pico-8 play session: hold → + tap 🅾

[t = 1 s] hold → ~1s, tap 🅾 ~2×
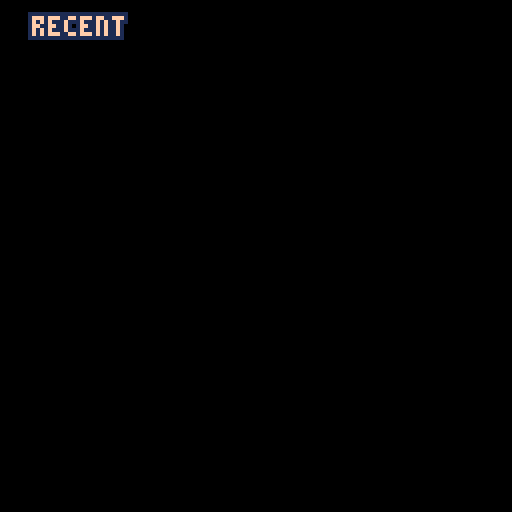
[t = 2 s] hold → ~2s, tap 🅾 ~4×
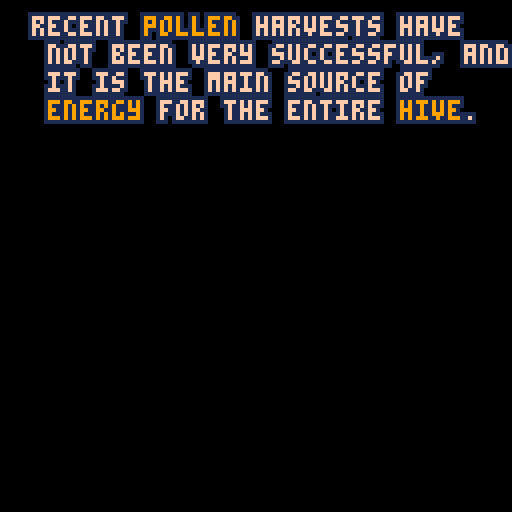
[t = 6 s] hold → ~6s, tap 🅾 ~10×
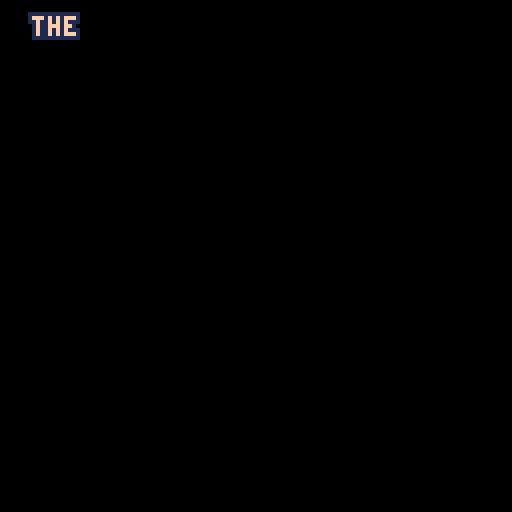
[t = 8 s] hold → ~8s, tap 🅾 ~14×
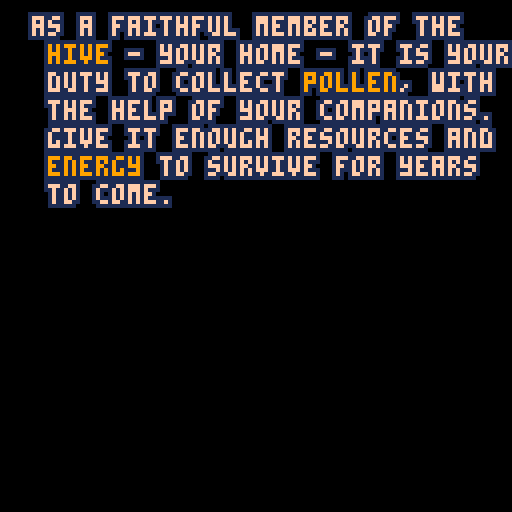

pico-8 cartridge
version 18
__lua__
-- beeeeeees
-- by us

-- ** technical ** --
function abs_box(o)
-- absolute box for object o
 local box = {}
 box.x1 = o.box.x1 + o.x
 box.y1 = o.box.y1 + o.y
 box.x2 = o.box.x2 + o.x
 box.y2 = o.box.y2 + o.y
 return box
end

function iou(o1,o2)
-- intersection over union of two objects
-- return percentage in [0,1], 1 is perfect match
 local box_o1 = abs_box(o1)
 local box_o2 = abs_box(o2)
 
 -- x,y coordinates of intersection
 local x1 = max(box_o1.x1,box_o2.x1)
 local y1 = max(box_o1.y1,box_o2.y1)
 local x2 = min(box_o1.x2,box_o2.x2)
 local y2 = min(box_o1.y2,box_o2.y2)
 
 -- area of intersection
 local inter_area = max(0, x2 - x1 + 1) * max(0, y2 - y1 + 1)
 
 -- area of both boxes
 local o1_area = (box_o1.x2 - box_o1.x1 + 1) * (box_o1.y2 - box_o1.y1 + 1)
 local o2_area = (box_o2.x2 - box_o2.x1 + 1) * (box_o2.y2 - box_o2.y1 + 1)

 return inter_area / (o1_area + o2_area - inter_area)
end

function debug_infos(x,y)
 camera() -- reset camera before drawing

 if(btn(0)) then print("⬅️",x,y+6,7) end
 if(btn(1)) then print("➡️",x+16,y+6,7) end
 if(btn(2)) then print("⬆️",x+8,y,7) end
 if(btn(3)) then print("⬇️",x+8,y+6,7) end
 if(btn(4)) then print("🅾️",x+16,y,7) end
 if(btn(5)) then print("❎",x,y,7) end
 print("tmr:"..p.tmr,x,y+16,7)
 print("p.x:"..p.x,x,y+24,7)
 print("p.y:"..p.y,x,y+32,7)
end

-- ** bees - general ** --
function player_init()
 p={
  name="barry",
  tot_pln=0,  -- cumulative pollen
  cur_pln=0,  -- current pollen
  max_pln=10,  -- max usable pollen before slowdown in speed
  cur_spd=3,  -- speed
  max_spd=3,
  x=64,  -- x,y coordinate, RELATIVE TO THE SCREEN
  y=64,
  box={x1=1,y1=1,x2=14,y2=14},  -- collision box
  sp=0,  -- current sprite
  sp_st=0,  -- first sprite of the animation
  sp_sz=2,  -- sprite size
  flp_x=false,  -- should the sprite be flipped horizontally
  flp_y=false,  -- should the sprite be flipped vertically
  action=false,  -- can't move if action is true
  tmr=0  -- internal timer
 }
end

function player_draw()
 spr(p.sp,p.x,p.y,p.sp_sz,p.sp_sz,p.flp_x,p.flp_y)
end

function bees_init()
 bees={}
 add(bees,{
  name="beeatrice",  -- buzz, beenedict, beelzebub, beeyonce, obee wan, rubee, beely, kirbee, ...
  tot_pln=0,  -- cumulative pollen
  cur_pln=0,  -- current pollen
  max_pln=10,  -- max usable pollen before slowdown in speed
  cur_spd=3,  -- speed
  max_spd=3,
  x=64,  -- x,y coordinate, RELATIVE TO THE SCREEN
  y=64,
  box={x1=1,y1=1,x2=14,y2=14},  -- collision box
  sp=10,  -- current sprite
  sp_st=10,  -- first sprite of the animation
  sp_sz=2,  -- sprite size
  flp_x=false,  -- should the sprite be flipped horizontally
  flp_y=false,  -- should the sprite be flipped vertically
  action=false,  -- can't move if action is true
  tmr=0  -- internal timer
 })
 add(bees,{
  name="beertrand",  -- buzz, beenedict, beelzebub, beeyonce, obee wan, rubee, beely, kirbee, ...
  tot_pln=0,  -- cumulative pollen
  cur_pln=0,  -- current pollen
  max_pln=10,  -- max usable pollen before slowdown in speed
  cur_spd=3,  -- speed
  max_spd=3,
  x=64,  -- x,y coordinate, RELATIVE TO THE SCREEN
  y=64,
  box={x1=1,y1=1,x2=14,y2=14},  -- collision box
  sp=10,  -- current sprite
  sp_st=10,  -- first sprite of the animation
  sp_sz=2,  -- sprite size
  flp_x=false,  -- should the sprite be flipped horizontally
  flp_y=false,  -- should the sprite be flipped vertically
  action=false,  -- can't move if action is true
  tmr=0  -- internal timer
 })
 add(bees,{
  name="beenedict",  -- buzz, beenedict, beelzebub, beeyonce, obee wan, rubee, beely, kirbee, ...
  tot_pln=0,  -- cumulative pollen
  cur_pln=0,  -- current pollen
  max_pln=10,  -- max usable pollen before slowdown in speed
  cur_spd=3,  -- speed
  max_spd=3,
  x=64,  -- x,y coordinate, RELATIVE TO THE SCREEN
  y=64,
  box={x1=1,y1=1,x2=14,y2=14},  -- collision box
  sp=10,  -- current sprite
  sp_st=10,  -- first sprite of the animation
  sp_sz=2,  -- sprite size
  flp_x=false,  -- should the sprite be flipped horizontally
  flp_y=false,  -- should the sprite be flipped vertically
  action=false,  -- can't move if action is true
  tmr=0  -- internal timer
 })
end

-- ** actual game ** --
function _init()
 player_init()
 bees_init()
 
 -- text boxes
 dtb_init()
 
 menu_init()
 --story_init()
 --_update=story_update
 --_draw=story_draw
end
-->8
-- menu and intro
-- ** menu ** --
function menu_init()
 dt=0
 music(0)
 _update=menu_update
 _draw=menu_draw
end

function menu_update()
 dt+=1
 if(btnp(4)) then
  intro_init()
 end
end

function menu_draw()
 cls()
 spr(128,56,0,2,2)
 spr(130,32,16,8,2)
 print("bee-hold ,the queen",26,32,9)
 print("press 🅾️ to start",28,60,6)
 if(dt<15) then
  print("      🅾️",29,61,9)
 else
  print("      🅾️",28,60,9)
 end
 if(dt>30) then
  dt=0
 end
 print("art:",56,86,2)
 print("{heaspery,sarapeljamais}.itch.io",0,93,2)
 print("code:",54,100,2)
 print("astache.itch.io",34,107,2)
 print("music:",52,114,2)
 print("@louismerlin",40,121,2)
end

-- ** intro ** --
function intro_init()
 intro_msg_set(1)
 
 _update=nil
 _draw=intro_draw
end

function intro_draw()
 cls()
 if(intro_msg_draw(4, 4) == "empty") then
  cls()
  _update=dtb_update
  _draw=dtb_draw
  
  dtb_disp("⬅️,➡️,⬆️,⬇️:move;              ❎:action (forage, talk, ..); 🅾️:choose/end dialogue",exploration_init)
 end
end
-->8
-- exploration
-- ** exploration - initialisation ** --
function bee_exploration_init(bee)
-- each bee will start at a random position, with a random pollen quantity
 bee.x=flr(rnd(map_width-4 - p.sp_sz * 8)+4)  -- x,y coordinates
 bee.y=flr(rnd(map_height-4 - p.sp_sz * 8)+4)
 bee.cur_pln=flr(rnd(30))  -- could be improved with a nice gaussian
end

function flowers_init(nbr)
-- create a number of flowers between 1 and nbr.
 flowers={}
 
 for i=1,nbr do
  add(flowers,{
   x=flr(rnd(map_width-32)+16),  -- x,y coordinates
   y=flr(rnd(map_height-32)+10),
   box={x1=2,y1=3,x2=29,y2=29},  -- collision box
   sp=74,  -- current sprite
   sp_bs_clr=13,  -- base color, used to change the color
   sp_clr=13,--flr(rnd(4)+13),  -- final color
   sp_sz=4,  -- sprite size
   pln=flr(rnd(6))  -- pollen quantity
  })
 end
end

function hive_init()
-- put the ruche in a random place
-- yes i know it's hive in english gimme a break
 hive={
  x=flr(rnd(map_width/3)+map_width/3),  -- x,y coordinates
  y=flr(rnd(map_height/3)+map_height/3),
  box={x1=10,y1=14,x2=18,y2=22},  -- collision box, centered on the door
  sp=70,  -- current sprite
  sp_sz=4,  -- sprite size
  pln=0  -- pollen quantity
 }
end

function exploration_init()
 -- map
 map_width=128*3
 map_height=128*3
 
 -- flowers
 flowers_init(15)
 
 -- hive
 hive_init()

 -- reset internal timer and set first sprite
 p.sp_st=0
 p.tmr=0
 
 -- player starts at the hive
 p.x=hive.x+hive.sp_sz*4
 p.y=hive.y+hive.sp_sz*4
 
 -- other bees start wherever
 foreach(bees,bee_exploration_init)
 
 -- camera coordinates for the map
 cam_x=p.x-64
 cam_y=p.y-64
 
 -- percentage of match between two objects if collision
 tlrnc=0.10
 
 -- reset internal timer
 p.tmr=0
 
 _update=exploration_update
 _draw=exploration_draw
end

-- ** exploration - updating ** --
function player_exploration_update()
 p.tmr+=1  -- internal timer. 30fps
 
 if(not p.action) then
  -- check for bees: save current position
  local px = p.x
  local py = p.y
 
  -- animation
  if(p.tmr == 10) then
   p.sp = p.sp_st
  end
  if(p.tmr >= 20) then
   p.sp += p.sp_sz
   p.tmr = 0  -- restart timer
  end
  
  -- actions
  -- left
  if(btn(0)) then
   p.sp_st=32
   p.flp_x=true
   
   if(cam_x > 0 and p.x-cam_x<64) then
    cam_x-=p.cur_spd
    p.x-=p.cur_spd
   else
    if(p.x > 4) then
     p.x-=p.cur_spd
    end
   end
  end
  
  -- right
  if(btn(1)) then
   p.sp_st=32
   p.flp_x=false
   
   if(cam_x < map_width-128 and p.x-cam_x>64) then
    cam_x+=p.cur_spd
    p.x+=p.cur_spd
   else
    if(p.x < map_width-4 - p.sp_sz * 8) then
     p.x+=p.cur_spd
    end
   end
  end
  
  -- up
  if(btn(2)) then
   p.sp_st=0
   p.flp_y=false
   
   if(cam_y > 0 and p.y-cam_y<64) then
    cam_y-=p.cur_spd
    p.y-=p.cur_spd
   else
    if(p.y > 4) then
     p.y-=p.cur_spd
    end
   end
  end
  
  -- down
  if(btn(3)) then
   p.sp_st=0
   p.flp_y=true
   
   if(cam_y < map_height-128 and p.y-cam_y>64) then
    cam_y+=p.cur_spd
    p.y+=p.cur_spd
   else
    if(p.y < map_height-4 - p.sp_sz * 8) then
     p.y+=p.cur_spd
    end
   end
  end
  
  -- action (X) -- todo talk w/ bees
  if(btnp(5)) then
   p.action=true  -- lock the player
   p.tmr = 0  -- restart timer
  end
  
  -- check for bees: if there is a bee, then...
  for b in all(bees) do
   if(check_collision_bee(b)) then
    -- back to old position
    p.x=px
    p.y=py
   end
  end
 else
  -- shall we talk?
  local talk=false
  for b in all(bees) do
   b.box.x1-=5
   b.box.y1-=5
   b.box.x2+=5
   b.box.y2+=5
   
   if(check_collision_bee(b)) then
    talk=true
    talk_to_bee(b)
   end
   
   b.box.x1+=5
   b.box.y1+=5
   b.box.x2-=5
   b.box.y2-=5
  end
  if(not talk) then
   get_down()
  end
 end
 
 -- pollen
  p.cur_spd=p.max_spd-flr(p.cur_pln/(p.max_pln + 1))
end

bees_hello = {"hey!","greetings.","hi!","howdy!","bonjour!","good day."}
bees_ok = {"all is right!","you okay?","i'm fine!","all the best for you.","all hail the queen!","la probabilité de voir ce message est de 0.005%."}

function talk_to_bee(bee)
 dtb_disp(bee.name..": "..bees_hello[1+flr(rnd(#bees_hello))])
 if(bee.cur_pln > bee.max_pln) then
  dtb_disp(bee.name..": j'ai trop de pollen!")
  dtb_disp(bee.name..": est-ce que tu peux m'en prendre?")
 else
  if(bee.cur_pln < bee.max_pln) then
   dtb_disp(bee.name..": j'ai pas assez de pollen!")
   dtb_disp(bee.name..": est-ce que tu peux m'en donner?")
  else
   dtb_disp(bee.name..": "..bees_ok[1+flr(rnd(#bees_ok))])
  end
 end
 p.action=false
end

function choice_take()
 p.action=false
end

function get_down()
-- basically an animation with black magic...
 if(p.tmr == 15) then
  sfx(13)
  p.sp = p.sp_st + 2 * p.sp_sz
 end
 if(p.tmr == 30) then
  p.sp += p.sp_sz
 end
 if(p.tmr == 45) then
  p.sp += p.sp_sz
 end
 if(p.tmr == 75) then
  -- first try to get into hive
  if(not get_into_hive()) then
   -- if not into hive, try to collect pollen
   for f in all(flowers) do
    if(check_flower(f)) then
     -- todo break, idk how to do that
    end
   end
  end
 end
 if(p.tmr == 120) then
  p.sp -= p.sp_sz
 end
 if(p.tmr == 135) then
  p.sp -= p.sp_sz
 end
 if(p.tmr == 150) then
  p.sp -= p.sp_sz
  p.action=false
 end
end

function check_collision_bee(bee)
 if(iou(p,bee) >= .1*tlrnc) then
  return true
 else
  return false
 end
end

function get_into_hive()
 if(iou(p,hive) >= 2*tlrnc) then
  story_init()
  return true
 else
  return false
 end
end

function check_flower(f)
 if(iou(p,f) >= tlrnc) then
  p.cur_pln+=f.pln
  f.pln = 0
  return true
 else
  return false
 end
end

function bee_exploration_update(bee)
 -- todo random mouvement
 -- animation
 -- internal timer
 bee.tmr+=1
 if(bee.tmr == 10) then
  bee.sp = bee.sp_st
 end
 if(bee.tmr >= 20) then
  bee.sp += bee.sp_sz
  bee.tmr = 0  -- restart timer
 end
end

function exploration_update()
 player_exploration_update()
 foreach(bees,bee_exploration_update)
 
 -- text boxes
 dtb_update()
end

-- ** exploration - drawing ** --
function bee_draw(bee)
 spr(bee.sp,bee.x,bee.y,bee.sp_sz,bee.sp_sz,bee.flp_x,bee.flp_y)
end

function hive_draw()
 spr(hive.sp,hive.x,hive.y,hive.sp_sz,hive.sp_sz)
end

function flower_draw(f)
 -- general flower color
 pal(f.sp_bs_clr,f.sp_clr)
 
 -- if the flower is empty, the pistil is not shown
 if(f.pln == 0) then
  pal(9,1)
 end
 -- the actual flower
 spr(f.sp,f.x,f.y,f.sp_sz,f.sp_sz)
 pal() 
 if(f.pln > 0) then
  for i=1,f.pln do
   -- beautiful pollen bits...
   modificator_x=(6+(i*17))%(f.sp_sz*8)
   modificator_y=(7+(i*41))%(f.sp_sz*8)
   
   pset(f.x+modificator_x,f.y+modificator_y,9)
   pset(1+f.x+modificator_x,f.y+modificator_y,9)
   pset(f.x+modificator_x,1+f.y+modificator_y,9)
   pset(1+f.x+modificator_x,1+f.y+modificator_y,9)
  end
 end
end

function exploration_draw()
 -- first reset the fucker
 cls()
 
 -- set the camera to the current location
 camera(cam_x, cam_y)
 
 -- draw the entire map
 for i=0,map_width/16 do
  for j=0,map_width/16 do
   map(24, 0, 16*i, 16*j, 2, 2)
  end
 end
 
 -- hive
 hive_draw()
 
 -- flowers
 foreach(flowers,flower_draw)
 
 -- bees
 foreach(bees,bee_draw)
 
 -- player
 player_draw()
 
 -- reset camera
 camera()
  
 -- pollen
 if(p.cur_pln < 0.25*p.max_pln) then
  palt(9,true)
 else
  palt(9,false)
 end
 spr(84,2,9,2,1)
 if(p.cur_pln < 0.75*p.max_pln) then
  palt(9,true)
 else
  palt(9,false)
 end
 spr(68,2,1,2,1)
 palt(9,false)
 if(p.cur_pln > p.max_pln) then
  for i=1,p.max_pln-p.cur_pln do
   local offset=flr(rnd(16))
   pset(2+offset,1+offset,9)
   pset(2+offset+1,1+offset,9)
   pset(2+offset,1+offset+1,9)
   pset(2+offset+1,1+offset+1,9)
  end
 end
 
 -- textboxes
 dtb_draw()
end
-->8
-- story
-- ** story initialisation ** --
function story_init()
 -- map
 map_width=128*1.5
 map_height=128
 
 -- camera coordinates for the map
 cam_x=0
 cam_y=0

 -- reset internal timer and set first sprite
 p.sp_st=14
 p.tmr=0
 
 -- start position
 p.x=0
 p.y=74
 
 _update=story_update
 _draw=story_draw
end

-- ** story updating ** --
function player_story_update()
 p.tmr+=1  -- internal timer. 30fps
 
 -- animation
 if(p.tmr == 10) then
  p.sp = p.sp_st
 end
 if(p.tmr >= 20) then
  p.sp = 46
  p.tmr = 0  -- restart timer
 end
 
 -- actions
 -- left
 if(btn(0)) then
  p.flp_x=true
  
  if(cam_x > 0 and p.x-cam_x<64) then
   cam_x-=p.cur_spd
   p.x-=p.cur_spd
  else
   p.x-=p.cur_spd
   if(p.x < -8) then
    exploration_init()
   end
  end
 end
 
 -- right
 if(btn(1)) then
  p.flp_x=false
 
  if(cam_x < map_width-128 and p.x-cam_x>64) then
   cam_x+=p.cur_spd
   p.x+=p.cur_spd
  else
   if(p.x < map_width-4 - p.sp_sz * 8) then
    p.x+=p.cur_spd
   end
  end
 end
 
 -- action (X) -- todo talk w/ bees
 if btnp(5) then
 
 dtb_disp("test")
  --p.action=true  -- lock the player
  p.tmr = 0  -- restart timer
 end

 -- pollen
  p.cur_spd=p.max_spd-flr(p.cur_pln/(p.max_pln + 1))
end

function story_update()
 player_story_update()
 
 -- text boxes
 dtb_update()
end

-- ** story drawing ** --
function story_draw()
 cls()
 
 -- set the camera to the current location
 camera(cam_x, cam_y)
 
 -- draw the entire map -- todo
 map(0, 0, 0, 0, 32, 16)
 
  -- bee
 player_draw()
 
 -- text boxes
 dtb_draw()
 
 debug_infos(5,5)
end
-->8
-- textboxes
-- code courtesy of oli414/bbs

-- call this before you start using dtb.
-- optional parameter is the number of lines that are displayed. default is 3.
function dtb_init(numlines)
 dtb_queu={}
 dtb_queuf={}
 dtb_numlines=3
 if numlines then
  dtb_numlines=numlines
 end
 _dtb_clean()
end

-- this will add a piece of text to the queu. the queu is processed automatically.
function dtb_disp(txt,callback)
 local lines={}
 local currline=""
 local curword=""
 local curchar=""
 local upt=function()
  if #curword+#currline>29 then
   add(lines,currline)
   currline=""
  end
  currline=currline..curword
  curword=""
 end
 for i=1,#txt do
  curchar=sub(txt,i,i)
  curword=curword..curchar
  if curchar==" " then
   upt()
  elseif #curword>28 then
   curword=curword.."-"
   upt()
  end
 end
 upt()
 if currline~="" then
  add(lines,currline)
 end
 add(dtb_queu,lines)
 if callback==nil then
  callback=0
 end
 add(dtb_queuf,callback)
end

-- functions with an underscore prefix are ment for internal use, don't worry about them.
function _dtb_clean()
 dtb_dislines={}
 for i=1,dtb_numlines do
  add(dtb_dislines,"")
 end
 dtb_curline=0
 dtb_ltime=0
end

function _dtb_nextline()
 dtb_curline+=1
 for i=1,#dtb_dislines-1 do
  dtb_dislines[i]=dtb_dislines[i+1]
 end
 dtb_dislines[#dtb_dislines]=""
 sfx(2)
end

function _dtb_nexttext()
 if dtb_queuf[1]~=0 then
  dtb_queuf[1]()
 end
 del(dtb_queuf,dtb_queuf[1])
 del(dtb_queu,dtb_queu[1])
 _dtb_clean()
 sfx(2)
end

-- make sure that this function is called each update.
function dtb_update()
 if #dtb_queu>0 then
  if dtb_curline==0 then
   dtb_curline=1
  end
  local dislineslength=#dtb_dislines
  local curlines=dtb_queu[1]
  local curlinelength=#dtb_dislines[dislineslength]
  local complete=curlinelength>=#curlines[dtb_curline]
  if complete and dtb_curline>=#curlines then
   if btnp(4) then
    _dtb_nexttext()
    return
   end
  elseif dtb_curline>0 then
   dtb_ltime-=1
   if not complete then
    if dtb_ltime<=0 then
     local curchari=curlinelength+1
     local curchar=sub(curlines[dtb_curline],curchari,curchari)
     dtb_ltime=1
     if curchar~=" " then
      sfx(0)
     end
     if curchar=="." then
      dtb_ltime=6
     end
     dtb_dislines[dislineslength]=dtb_dislines[dislineslength]..curchar
    end
    if btnp(4) then
     dtb_dislines[dislineslength]=curlines[dtb_curline]
    end
   else
    --if btnp(4) then
     _dtb_nextline()
    --end
   end
  end
 end
end

-- make sure to call this function everytime you draw.
function dtb_draw()
 -- reset camera
 camera()
 
 if #dtb_queu>0 then
  local dislineslength=#dtb_dislines
  local offset=0
  if dtb_curline<dislineslength then
   offset=dislineslength-dtb_curline
  end
  rectfill(2,125-dislineslength*8,125,125,0)
  if dtb_curline>0 and #dtb_dislines[#dtb_dislines]==#dtb_queu[1][dtb_curline] then
   print("\x8e",118,120,1)
  end
  for i=1,dislineslength do
   print(dtb_dislines[i],4,i*8+119-(dislineslength+offset)*8,7)
  end
 end
 
 -- camera is back
 camera(cam_x, cam_y)
end
-->8
-- introduction
-- code courtesy of shooting★/bbs

--★ is used as my signature.
--[[
  text codes:
  
  $u1 = underline text (0 for
         no underline)
         
  $b## = border color, ##= a
         number, 0-15
         
  $o## = outline color
  
  $c## = text color
  
  $d## = delay extra (0-99)
         if more delay is
         needed, use $f##
         and create a custom
         fx for it.
         
  $f## = special effects
  
  for any of these, you can use
  xx instead of a number to
  reset it to default (based
  on the default config you
  have set up)
  
  alternatively, you can use
  16 to set it to nil and
  remove it.
]]--
  --==configurations==--
  
  --[[
   configure your defaults
   here
  --]]
★intro_msg_cnf = {
 --default color 1
 15,
 --default highlight 2
 nil,
 --default outline 3
 1,
 --letter spacing 4
 4,
 --new line spacing 5
 7,
 --blip sound 6
 14,
 --next msg sound 7
 13,
 
 ---------------------
 
 --skip text/fast finish
 --button 8
 4,
 --next action character
 '🅾️',
 --next action character color
 9
}

  --[[
   standard variables,dont edit
  --]]
★intro_msg_i=1
★intro_msg_t=0
★intro_msg_del=1
★intro_msg_cur=1
  --==edit special fx here==--
  --[[
   special effects can be
   applied to all text after
   the fx code: $fid
   
   where id=a number starting
   with 1. in this sample,
   $f01 gives a wavy text
   effect. its auto-indexed,
   so make sure you comment
   similar to what i did
   to avoid confusion.
   
   self values:
    _dx (draw x)
    _dy (draw y)
    _fxv (fx value)
    _c (color)
    c (character)
    _b (border color, nil for
        none)
    _o (outline color, nil for
        none)
    _img (image index from
          sprite list)
    _upd (function, dont mod
          this)
    _id  (index id of the 
          character)
  --]]
★intro_msg_fx = {
 --$f01
 function(i, fxv)
  --floaty effect
  --[[
   first, we get the self
   value (i) by using
   local self=★intro_msg_str[i].
   
   self._fxv = fx value
   self._dy = draw y, adds
   to the already rendering
   y position.
  --]]
  local self=★intro_msg_str[i]
  self._dy=sin(self._fxv+fxv)
  self._fxv+=0.05
 end,
 --$f02
 function(i, fxv)
  --floaty effect 2
  --[[
   this time with random x
   locations.
  --]]
  local self=★intro_msg_str[i]
  self._dy=sin(self._fxv+fxv)
  self._dx=rnd(4)-rnd(2)
  self._fxv+=0.05
 end
 
}

  --[[
   store your messages here
   in this variable. make sure
   to comment the number to 
   avoid confusion. empty text
   will end the text
   displaying. when you press
   the configured 'next' key,
   it auto-continues to the
   next string.
  --]]
★intro_msg_ary={
 -- keep first line whitespace to start the fucker.
 -- keep the last line empty to end the fucker.
 -- last character is discarded
 ' ',
 'the $c09queen$cxx is $c09ill$cxx. ',
 'recent $c09pollen$cxx harvests have   \n not been very successful, and \n it is the main source of      \n $c09energy$cxx for the entire $c09hive$cxx. ',
 'the $c09queen$cxx is the personifica- \n tion of the health of the\n $c09hive$cxx. if the $c09hive$cxx falls,\n so does the $c09queen$cxx. ',
 'as a faithful member of the   \n $c09hive$cxx - your home - it is your  \n duty to collect $c09pollen$cxx, with   \n the help of your companions.\n give it enough resources and\n $c09energy$cxx to survive for years\n to come. ',
 'good thing, the $c09flowers$cxx came  \n back. go, collect the $c09pollen$cxx   \n from the $c09flowers$cxx, and bring\n it back to the $c09hive$cxx. only the\n work of all the bees can save\n the $c09hive$cxx! ',
 ''
 --'$c09welcome$cxx to the introduction!',
 --'you can draw sprites\n$i01   like this, and you can\n\nadd a delay$d04...$dxxlike this!',
 --'looking for $d08$f01spooky$fxx$dxx effects?$d30\n$dxxhmm, how about some\n$oxx$o16$c01$b10highlighting$bxx',
 --'$o16$u1underlining?$u0$d30$oxx $dxx geeze, you\'re\na $f02hard one to please!',
 --''
}

 --string storage--
★intro_msg_str={}

 --function to set message
 --id=index in ★intro_msg_ary
function intro_msg_set(id)
 --sine variable
 ★intro_msg_sin=0
 ★intro_msg_cur=id
 --reset message string
 ★intro_msg_str={}
 --reset index counter
 ★intro_msg_i=1
 local __id=0
 for i=1,#★intro_msg_ary[id] do
  --add characters
  add(★intro_msg_str, {
   --character
   c=sub(★intro_msg_ary[id], i, i),
   --color
   _c=★intro_msg_cnf[1],
   --bg color
   _b=★intro_msg_cnf[2],
   --outline color
   _o=★intro_msg_cnf[3],
   --draw_x and draw_y
   _dx=0,
   _dy=0,
   --fx value
   _fxv=0,
   --image to draw
   _img=nil,
   --extra delay
   _del=0,
   
   --update function for fx
   _upd=function() end,
   _id=__id
  })
  __id+=1
 end
 msgparse()
end

--parse entire message :u
function msgparse()
 for i=1,#★intro_msg_str do
  if not ★intro_msg_str[i+1] then return "msgparse" end
  local t=★intro_msg_str[i].c
  local c=★intro_msg_str[i+1].c
  if t=='$' and (c=='c' or c=='b' or c=='f' or c=='d' or c=='o' or c=='i') then
   ★intro_msg_str[i].skp=true
   ★intro_msg_str[i+1].skp=true
   ★intro_msg_str[i+2].skp=true
   ★intro_msg_str[i+3].skp=true
   local val=tonum(★intro_msg_str[i+2].c..★intro_msg_str[i+3].c)
   for j=i,#★intro_msg_str do
    if c=='c' then
     ★intro_msg_str[j]._c=val or ★intro_msg_cnf[1]
    end
    if c=='b' then
     ★intro_msg_str[j]._b=val or nil
    end
    if c=='f' then
     ★intro_msg_str[j]._upd=★intro_msg_fx[val] or function() end
    end
    if c=='d' then
     ★intro_msg_str[j]._del=val or 0
    end
    if c=='o' then
     ★intro_msg_str[j]._o=val or ★intro_msg_cnf[3]
    end
    if c=='i' then
     ★intro_msg_str[i+4]._img=val or nil
    end
   end
  end
  
  
  if t=='$' and c=='u' then
   ★intro_msg_str[i].skp=true
   ★intro_msg_str[i+1].skp=true
   ★intro_msg_str[i+2].skp=true
   for j=i,#★intro_msg_str do
    ★intro_msg_str[j]._un=tonum(★intro_msg_str[i+2].c) or 0
   end
  end
 end
end
 --function to draw msg
function intro_msg_draw(x, y)
 --return if text is empty
 if ★intro_msg_ary[★intro_msg_cur] == '' then return "empty" end
 --set a btnp value
 if not btn(★intro_msg_cnf[8]) then ★intro_msg_btnp=false end
 --loop...
 while ★intro_msg_i<#★intro_msg_str do
  --idk why you're trying to
  --read this
  if btnp(★intro_msg_cnf[8]) then
   ★intro_msg_i=#★intro_msg_str-1
   ★intro_msg_btnp=true
  end
  --like seriously, its just
  --vital function stuff.
  ★intro_msg_t+=1
  if ★intro_msg_str[★intro_msg_i].skp then ★intro_msg_i+=1 end
  if ★intro_msg_t>=★intro_msg_del+★intro_msg_str[★intro_msg_i]._del then
   ★intro_msg_i+=1
   sfx(14)
   ★intro_msg_t=0
  end
  break;
 end
  --i mean, hey... if you want
  --to keep reading, go ahead.
 local i=1
 local _x=0
 local _y=0
 while i<★intro_msg_i do
  if not ★intro_msg_str[i] then return "no intro" end
  if not ★intro_msg_str[i].skp then
  --i wont try and stop you. 
   _x+=★intro_msg_cnf[4]
   if ★intro_msg_str[i]._b and ★intro_msg_str[i]._b != 16 then
    rectfill(x+_x, y+_y-1, x+_x+★intro_msg_cnf[4], y+_y+5, ★intro_msg_str[i]._b)
   end
   
   if ★intro_msg_str[i]._img then
    spr(★intro_msg_str[i]._img, x+_x+★intro_msg_str[i]._dx, y+★intro_msg_str[i]._dy+_y)
   end
   --you're probably getting
   --bored now, right?
   if ★intro_msg_str[i]._o and ★intro_msg_str[i]._o != 16 then
    local __x=x+_x+★intro_msg_str[i]._dx
    local __y=y+★intro_msg_str[i]._dy+_y
    for i4=1,3 do
     for j4=1,3 do
      print(★intro_msg_str[i].c, __x-2+i4, __y-2+j4, ★intro_msg_str[i]._o)
     end
    end
   end
   
   --yep, not much here...
   print(★intro_msg_str[i].c, x+_x+★intro_msg_str[i]._dx, y+★intro_msg_str[i]._dy+_y, ★intro_msg_str[i]._c)
   if ★intro_msg_str[i]._un == 1 then
    line(x+_x, y+_y+5, x+_x+★intro_msg_cnf[4], y+_y+5)
   end
   
   if ★intro_msg_str[i].c == '\n' then
    _x=0
    _y+=★intro_msg_cnf[5]
   end
  else
   --why am ☉ even trying
   --to get you to not read it?
  end
  i+=1
 end
 
 if ★intro_msg_i>=#★intro_msg_str then
  --print(★intro_msg_cnf[9], x+★intro_msg_cnf[4]+_x+cos(★intro_msg_sin), y+_y+sin(★intro_msg_sin), ★intro_msg_cnf[10])
  ★intro_msg_sin+=0.05
  if btnp(★intro_msg_cnf[8]) and ★intro_msg_btnp != true then
   sfx(20) -- not defined hehe
   ★intro_msg_cur+=1
   intro_msg_set(★intro_msg_cur)
  end
 end
  --i mean, its not like
  --i care.
 for ii=1,#★intro_msg_str do
  ★intro_msg_str[ii]._upd(ii, ii/3)
 end
 
 --enjoy the script :)--
end
__gfx__
0000000000000000000000999000000000000000000000000000000000000000000000000000000000000000000000000000009990d000000000000000000000
0000009990000000000009191900000000000000000000000000000000000000000000000000000000000099900d000000000d1d1d0000000000067706700000
0000091919000000000002222200000000000019100000000000000000000000000000000000000000000d1d1dd000000000099999d0000000000d6776770000
00000222220000000007776d6777000000000022200000000000001910000000000000000000000000000999990d000000077766677d000000000d6677670000
0000776d67700000007776d2d67770000000006d600000000000007d700000000000001910000000000077666770d0000077766966777000000000d677670000
000776d2d677000007766d999d677700000076d2d6700000000007d2d700000000000072700000000007766966770000077666ddd66677000000222d67670000
007776d9d67770000766d22222d6670000076d999d67000000007d999d7000000000076967000000007766ddd6677000066677696776660000022929d6260000
00776d222d67700006dd9999999dd6000066d22222d660000000d22222d00000000006222600000007766769676677000007766d66770000001929292d299900
0076d99999d6700000002222222000000000099999000000000000999000000000000099900000000766776d6776670000776699966770001119292929299190
006dd22222dd60000000999999900000000002222200000000000022200000000000000100000000066776696677660000666ddddd6660000019292929299990
00009999999000000000222222200000000009999900000000000001000000000000000000000000000766ddd667000000009999999000000002292929299900
00002222222000000000099999000000000000222000000000000000000000000000000000000000000669999966000000000ddddd0000000000292922000000
0000099999000000000000111000000000000001000000000000000000000000000000000000000000000ddddd00000000000011100000000000000000000000
00000011100000000000000100000000000000010000000000000000000000000000000000000000000000111000000000000001000000000000000000000000
00000001000000000000000100000000000000000000000000000000000000000000000000000000000000010000000000000001000000000000000000000000
00000001000000000000000000000000000000000000000000000000000000000000000000000000000000010000000000000000000000000000000000000000
00000000000000000000000000000000000000000000000000000000000000000000000000000000000000000000000000000000000000000000000000000000
00000000000000000000000067700000000000000000000000000000000000000000000000000000000000677000000000000000067000000000000000000000
000000677700000000000000d6770000000000006000000000000000000000000000000000000000000000667700000000000067067700000000067007700000
000000d67770000000000000d6677000000000006700000000000000000000000000000000000000000067766770000000000067766770000000d67767770000
000029dd67770000000002929d67700000000000d670000000000000d70000000000000000000000000066776677000000000966776770000000d67776770000
00092929d66729000000929292d67290000009292d600000000000002d7000000000000067000000000d966776679d000000d9d6676679d000000d6776770000
001929292dd6219000019292929d62190000292929d621000000002929d710000000000926710000001d9d666d6691900001d9d966d66919000022d676670000
11192929292d2990011192929292d29900112929292d290000000129292d90000000001929290000111d9d9d9d969d900111d9d9d9d969d90002292d67260000
001929292dd6219000019292929d62190000292929d621000000002929d710000000000926710000001d9d666d6691900001d9d966d6691900192929d6299900
00092929d66729000000929292d67290000009292d600000000000002d7000000000000067000000000d966776679d000000d9d6676679d0111929292d299190
000029dd67770000000002929d67700000000000d670000000000000d700000000000000000000000000667766770d000000096677677d0d0019292929299990
000000d67770000000000000d6777000000000006700000000000000000000000000000000000000000067766770d0d0000000677667d0000002292929299900
000000677700000000000000d677000000000000600000000000000000000000000000000000000000000066770d000000000067067700000000292922000000
00000000000000000000000067700000000000000000000000000000000000000000000000000000000000677000000000000000067000000000000000000000
00000000000000000000000000000000000000000000000000000000000000000000000000000000000000000000000000000000000000000000000000000000
00000000000000000000000000000000000000000000000000000000000000000000000000000000000000000000000000000000000000000000000000000000
00000d00000000000000000000000000000000000000000000000000000000000000000000000000000000000000000000000000000000001111111997111111
00300000300000000000900d0d000000000000000000000000000000000000000000000000000000000000777777700000007777777000001111111997111111
00090900000000000000000ddd000090000000000000000000000000000222222222200000000000000007776777610000667777777700001111111997111111
0d09990d000000000900009199090000000000999900000000000000002222222222220000000000000007776677611000677776677700001111111997711111
003133000d00000000000099990000000000099977900000000000002229999999999222000000000000077771177d10011676d1177600001111119999977111
303333177000d200000900099900d2000000999997790000000000226666666666666666200000000000066677d11d111116dd17776600001111999999999771
000333167770d20000000002677dd200000299999977900000000222222222222222222222200000000001dd677d1d222211d117776600001119999119999997
d000113d6777d20000000099d677d2000002999999979000000029999999999999999999999200000000011dd66d127777221167766600001999911111199999
0030333d6677720009090022d677720000029999999990000002666666666666666666666666200000000011dddd279999721d66661000009991111111111999
00001111d6677200000000999d677709000229999999900000022222222222222222222222222000000000011dd2299999922dddd11000009711111111111119
000003333d6662000000002222d66600000022999999000000029999999999999999999999992000000000661112999999992ddd110000009711111111111119
0000001111ddd20000000099999ddd000000022999900000000266666666666666666666666620000000777666d2999999992111166777009711111111111119
000000233330d200000000122222d2000000002222000000000222222222222222222222222220007777776666d2299999922dd6666777779711111111111119
0000022dddddd2000000011dddddd2000000000000000000000299999999999999999999999920007777776ddddd22999922ddddd66667779711111111111119
0000020dddddd2000000010dddddd200000000000000000000026666666666666666666666662000666711111111292222921111111116779711111111111119
0000020222222200000001022222220000000000000000000002222222222222222222222222200011666666dddd22999922dddd666666719711111111111119
00000000000000000000000000000000000022222222270000029999999999999999999999992000011d66666ddd12222221ddd6666666119711111111111119
000000000000000000000000000000000002111111112270000266666666666666666666666620000011dddddddd11222211ddddddddd1109711111111111119
00000000000000000000000000000000002110000000027000022222222222222222222222222000000111dd11111111111111111dd111009711111111111119
00000000000000000000000000000000002100000000027000029999999999999999999999992000000001111dddd1dd1dd1dddd111100009711111111111119
0000000000000000000000000000000000219700000002700002999999996222222699999999200000000066677d1ddd1ddd1776610000009711111111111119
00000000000000000000000000000000002999997099027000029999999962111126999999992000000006666761666d1d666177666000009711111111111119
0000000000000000000000000000000077777777777777770002999999996211112699999999200000000666761776dd1d677617766700009977711111111199
0000000000000000000000000000000022222222222222220002999999996211112699999999200000000767717776d111667761777700001999771111119991
d666666700000000d66666666666666701111111111111100002999999996211112699999999200000000777767766d101167776677700001199997111199911
2d666676000000002d666666666666760111222222222270000299999999621111269999999920000000077777776d1100666777777700001111999779991111
22dddd660000000022dddddddddddd66011222222222227000029999999962111126999999992000000007777776611000666677777700001111119999911111
22dddd660000000022dddddddddddd66012222222222227000029999999962111126999999992000000000777776100000006677777700001111111999111111
22dddd660000000022dddddddddddd66011222222222277000022999999962111126999999922000000000000000000000000000000000001111111997111111
22dddd660000000022dddddddddddd66001122222222770000002299999962111126999999220000000000000000000000000000000000001111111997111111
2d3333d6000000002d333333333333d6000000000000000000000222299962111126999992200000000000000000000000000000000000001111111997111111
d333333d00000000d33333333333333d000000000000000000000022222222222222222222000000000000000000000000000000000000001111111997111111
00000000000000000000000000000000000000000000000000000000000000000000000000000000000000000000000000000000000000003333333333333333
09900000000009900000000000000000000000000000000000000000000000000000000000000000007700000000000000000000000000003313d3333dd3dd33
09920000000029901222222220012222222001222222200122222222001222222220012222222200077700000000000000000000000000003333333333313d33
0002200000022000229777772212d977772212d977772212d9777772212d9777772212d977777220777777770000000000000000000000003333373333313331
00002200002200002d9222297212d999997212d999997212d9999997212d9999997212d999999720777777770000000000000000000000003d33797333333333
00000999999000002d9201297212d999972212d999972212d9999972212d9999972212d99999722007770000000000000000000000000000313dd73333333d31
00009999999900002d9222297212d922222112d92222711222229972012222299720122222997200007700000000000000000000000000003333333313333333
00099999999990002d9999972212d977772212d977772211112d9722001112d9722001112d972200000000000000000000000000000000003333333333333333
00999999999999002d9999222012d999997212d99999721012d9722000012d9722000012d97220000000000000000000000000000000000033133dd333333333
00990799990799002d9777772212d999972212d9999722112d9720000012d9720000012d97200000000000000000000000000000000000003d133333333d3333
00920099990029002d9222297212d922222112d922222112d9722222012d9722222012d972222200000000000000000000000000000000003333333333373333
00922990099229002d9201297212d977772212d977772212d9977772212d9977772212d997777220000000000000000000000000000000003333333333797333
00999999999999002d9222297212d999997212d999997212d9999997212d9999997212d99999972000000000000000000000000000000000311331d3333733d3
0009999999999000229999972212d999972212d999972212d9999972212d9999972212d999997220000000000000000000000000000000003333333333333333
00009999999900001222222220012222222111222222200122222222001222222220012222222200000000000000000000000000000000003d333333333d3133
00000999999000000000000000000000000000000000000000000000000000000000000000000000000000000000000000000000000000003333313333333333
__map__
64654e4f4e4f4e4f4e4f4e4f4e4f4e4f4e4f4e4f4e4f4e4f8e8f000000000000000000000000000000000000000000000000000000000000000000000000000000000000000000000000000000000000000000000000000000000000000000000000000000000000000000000000000000000000000000000000000000000000
74755e5f5e5f5e5f5e5f5e5f5e5f5e5f5e5f5e5f5e5f5e5f9e9f000000000000000000000000000000000000000000000000000000000000000000000000000000000000000000000000000000000000000000000000000000000000000000000000000000000000000000000000000000000000000000000000000000000000
72736e706e6f6e6f6e6f6e6f6e6f6e6f6e6f6e6f6e6f40410000000000000000000000000000000000000000000000000000000000000000000000000000000000000000000000000000000000000000000000000000000000000000000000000000000000000000000000000000000000000000000000000000000000000000
7e7f7e7f7e7f707f7e7f7e7f7e7f7e7f7e7f7e7f7e7f50510000000000000000000000000000000000000000000000000000000000000000000000000000000000000000000000000000000000000000000000000000000000000000000000000000000000000000000000000000000000000000000000000000000000000000
4e4f4e4f4e4f4e4f4e72734f4e4f4e4f4e4f4e70727372730000000000000000000000000000000000000000000000000000000000000000000000000000000000000000000000000000000000000000000000000000000000000000000000000000000000000000000000000000000000000000000000000000000000000000
5e5f5e5f5e5f5e5f5e5f5e5f5e5f5e5f5e5f7072737273700000000000000000000000000000000000000000000000000000000000000000000000000000000000000000000000000000000000000000000000000000000000000000000000000000000000000000000000000000000000000000000000000000000000000000
6e6f6e6f6e6f6e6f6e6f6e6f706f6e6f6e7072736e6465640000000000000000000000000000000000000000000000000000000000000000000000000000000000000000000000000000000000000000000000000000000000000000000000000000000000000000000000000000000000000000000000000000000000000000
7e7f7e7f7e64657f7e7f7e7072737e7f7072737f7e7475740000000000000000000000000000000000000000000000000000000000000000000000000000000000000000000000000000000000000000000000000000000000000000000000000000000000000000000000000000000000000000000000000000000000000000
4e4f4e4f4e74754f4e7273727372737072737070727370700000000000000000000000000000000000000000000000000000000000000000000000000000000000000000000000000000000000000000000000000000000000000000000000000000000000000000000000000000000000000000000000000000000000000000
8a5f5e707273707070707273705f72735e7070727372735f0000000000000000000000000000000000000000000000000000000000000000000000000000000000000000000000000000000000000000000000000000000000000000000000000000000000000000000000000000000000000000000000000000000000000000
6e6f70727372735e5f5e70726e6f6e6f6e6f6e706e6f6e6f0000000000000000000000000000000000000000000000000000000000000000000000000000000000000000000000000000000000000000000000000000000000000000000000000000000000000000000000000000000000000000000000000000000000000000
7273727370706f6e6f7072737e7f7e7f7e7072737e7f7e7f0000000000000000000000000000000000000000000000000000000000000000000000000000000000000000000000000000000000000000000000000000000000000000000000000000000000000000000000000000000000000000000000000000000000000000
0000000000000000000000000000000000000000000000000000000000000000000000000000000000000000000000000000000000000000000000000000000000000000000000000000000000000000000000000000000000000000000000000000000000000000000000000000000000000000000000000000000000000000
0000000000000000000000000000000000000000000000000000000000000000000000000000000000000000000000000000000000000000000000000000000000000000000000000000000000000000000000000000000000000000000000000000000000000000000000000000000000000000000000000000000000000000
0000000000000000000000000000000000000000000000000000000000000000000000000000000000000000000000000000000000000000000000000000000000000000000000000000000000000000000000000000000000000000000000000000000000000000000000000000000000000000000000000000000000000000
0000000000000000000000000000000000000000000000000000000000000000000000000000000000000000000000000000000000000000000000000000000000000000000000000000000000000000000000000000000000000000000000000000000000000000000000000000000000000000000000000000000000000000
0000000000000000000000000000000000000000000000000000000000000000000000000000000000000000000000000000000000000000000000000000000000000000000000000000000000000000000000000000000000000000000000000000000000000000000000000000000000000000000000000000000000000000
0000000000000000000000000000000000000000000000000000000000000000000000000000000000000000000000000000000000000000000000000000000000000000000000000000000000000000000000000000000000000000000000000000000000000000000000000000000000000000000000000000000000000000
0000000000000000000000000000000000000000000000000000000000000000000000000000000000000000000000000000000000000000000000000000000000000000000000000000000000000000000000000000000000000000000000000000000000000000000000000000000000000000000000000000000000000000
0000000000000000000000000000000000000000000000000000000000000000000000000000000000000000000000000000000000000000000000000000000000000000000000000000000000000000000000000000000000000000000000000000000000000000000000000000000000000000000000000000000000000000
0000000000000000000000000000000000000000000000000000000000000000000000000000000000000000000000000000000000000000000000000000000000000000000000000000000000000000000000000000000000000000000000000000000000000000000000000000000000000000000000000000000000000000
0000000000000000000000000000000000000000000000000000000000000000000000000000000000000000000000000000000000000000000000000000000000000000000000000000000000000000000000000000000000000000000000000000000000000000000000000000000000000000000000000000000000000000
0000000000000000000000000000000000000000000000000000000000000000000000000000000000000000000000000000000000000000000000000000000000000000000000000000000000000000000000000000000000000000000000000000000000000000000000000000000000000000000000000000000000000000
0000000000000000000000000000000000000000000000000000000000000000000000000000000000000000000000000000000000000000000000000000000000000000000000000000000000000000000000000000000000000000000000000000000000000000000000000000000000000000000000000000000000000000
0000000000000000000000000000000000000000000000000000000000000000000000000000000000000000000000000000000000000000000000000000000000000000000000000000000000000000000000000000000000000000000000000000000000000000000000000000000000000000000000000000000000000000
0000000000000000000000000000000000000000000000000000000000000000000000000000000000000000000000000000000000000000000000000000000000000000000000000000000000000000000000000000000000000000000000000000000000000000000000000000000000000000000000000000000000000000
0000000000000000000000000000000000000000000000000000000000000000000000000000000000000000000000000000000000000000000000000000000000000000000000000000000000000000000000000000000000000000000000000000000000000000000000000000000000000000000000000000000000000000
0000000000000000000000000000000000000000000000000000000000000000000000000000000000000000000000000000000000000000000000000000000000000000000000000000000000000000000000000000000000000000000000000000000000000000000000000000000000000000000000000000000000000000
0000000000000000000000000000000000000000000000000000000000000000000000000000000000000000000000000000000000000000000000000000000000000000000000000000000000000000000000000000000000000000000000000000000000000000000000000000000000000000000000000000000000000000
0000000000000000000000000000000000000000000000000000000000000000000000000000000000000000000000000000000000000000000000000000000000000000000000000000000000000000000000000000000000000000000000000000000000000000000000000000000000000000000000000000000000000000
0000000000000000000000000000000000000000000000000000000000000000000000000000000000000000000000000000000000000000000000000000000000000000000000000000000000000000000000000000000000000000000000000000000000000000000000000000000000000000000000000000000000000000
5455545554555455545554555455545554555455545554555455545554555455545554555455545554555455545554550000000000000000000000000000000000000000000000000000000000000000000000000000000000000000000000000000000000000000000000000000000000000000000000000000000000000000
